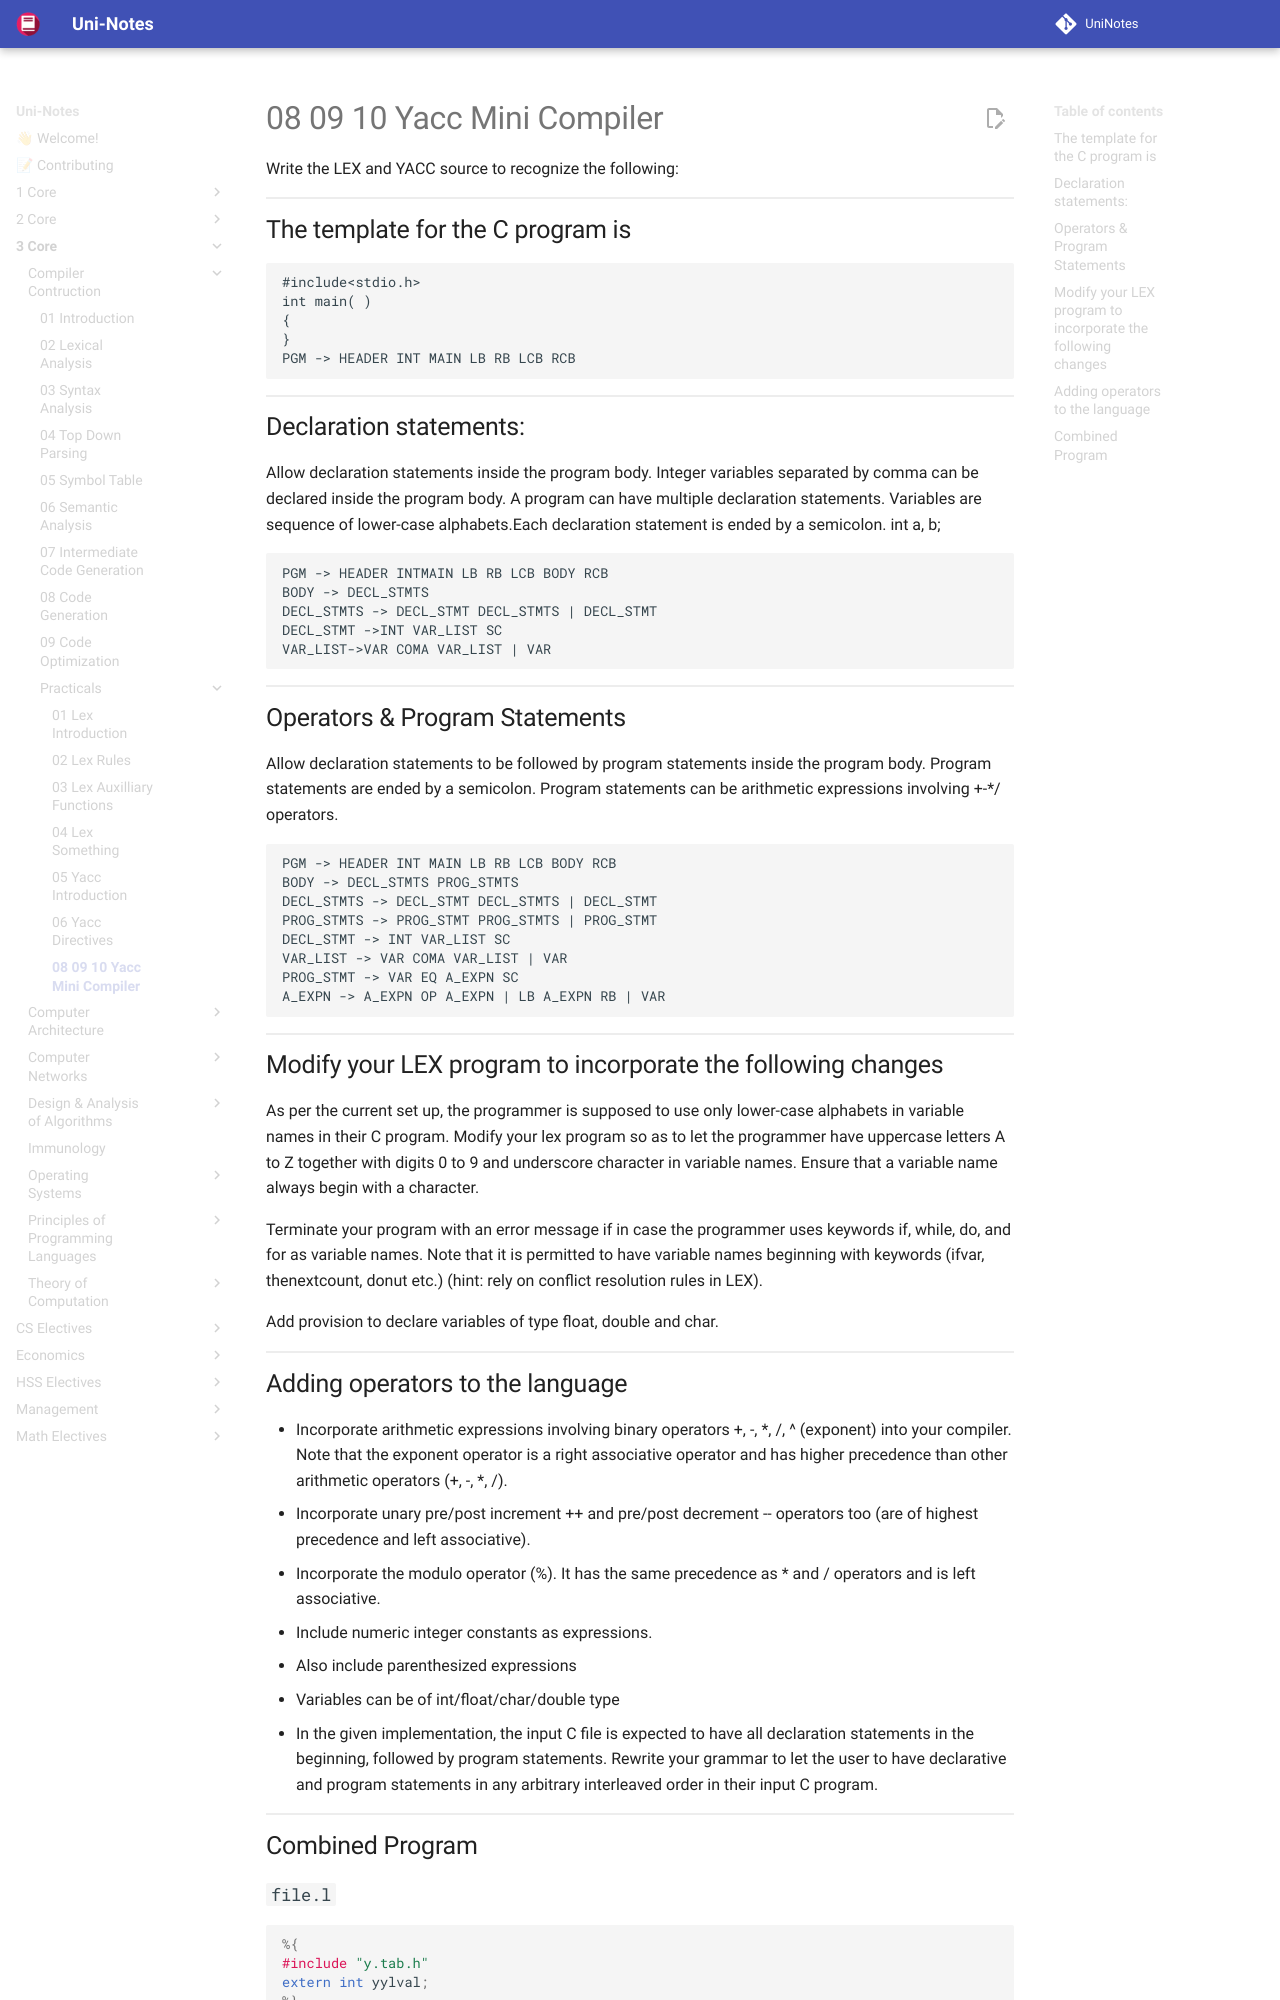

repository: uni-notes/uni-notes · page: 3_Core/Compiler_Contruction/Practicals/08_09_10_Yacc_Mini_Compiler/index.html · generator: mkdocs

Write the LEX and YACC source to recognize the following:

## The template for the C program is 

```
#include<stdio.h>
int main( )
{
} 
PGM -> HEADER INT MAIN LB RB LCB RCB
```

## Declaration statements:

Allow declaration statements inside the program body. Integer variables separated by comma can be declared inside the program body. A program can have multiple declaration statements. Variables are sequence of lower-case alphabets.Each declaration statement is ended by a semicolon.
int a, b;

```
PGM -> HEADER INTMAIN LB RB LCB BODY RCB
BODY -> DECL_STMTS
DECL_STMTS -> DECL_STMT DECL_STMTS | DECL_STMT
DECL_STMT ->INT VAR_LIST SC
VAR_LIST->VAR COMA VAR_LIST | VAR
```

## Operators & Program Statements

Allow declaration statements to be followed by program statements inside the program body. Program statements are ended by a semicolon. Program statements can be arithmetic expressions involving +-*/ operators.

```
PGM -> HEADER INT MAIN LB RB LCB BODY RCB
BODY -> DECL_STMTS PROG_STMTS
DECL_STMTS -> DECL_STMT DECL_STMTS | DECL_STMT
PROG_STMTS -> PROG_STMT PROG_STMTS | PROG_STMT	
DECL_STMT -> INT VAR_LIST SC
VAR_LIST -> VAR COMA VAR_LIST | VAR
PROG_STMT -> VAR EQ A_EXPN SC
A_EXPN -> A_EXPN OP A_EXPN | LB A_EXPN RB | VAR
```

## Modify your LEX program to incorporate the following changes

As per the current set up, the programmer is supposed to use only lower-case alphabets in variable names in their C program. Modify your lex program so as to let the programmer have uppercase letters A to Z together with digits 0 to 9 and underscore character in variable names. Ensure that a variable name always begin with a character.

Terminate your program with an error message if in case the programmer uses keywords if, while, do, and for as variable names. Note that it is permitted to have variable names beginning with keywords (ifvar, thenextcount, donut etc.) (hint: rely on conflict resolution rules in LEX).

Add provision to declare variables of type float, double and char.
